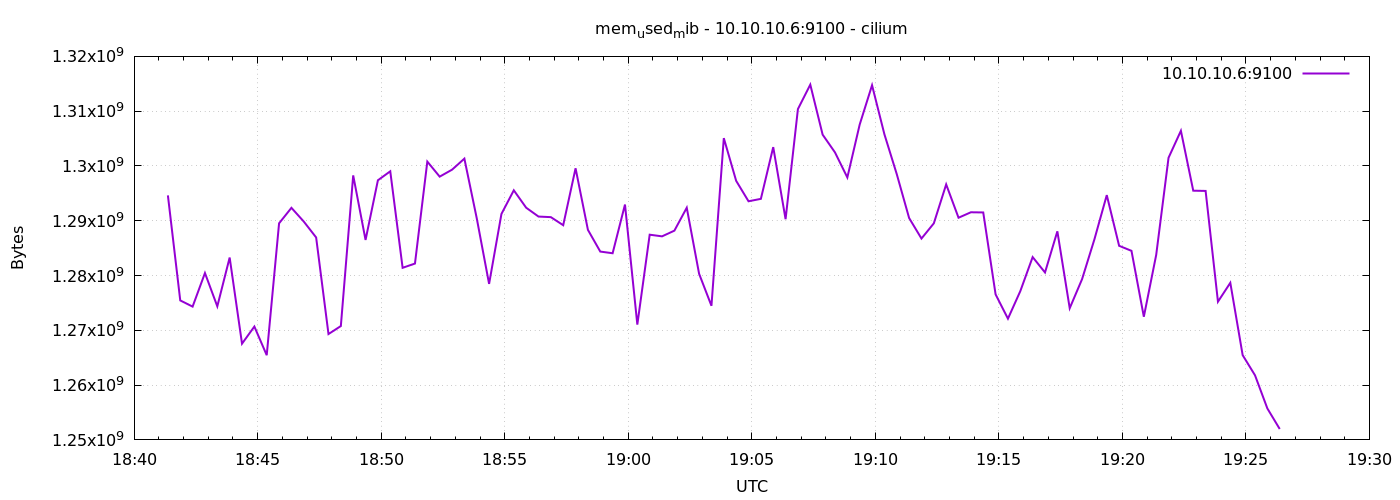

Source data for this figure (header and first rows):
1776969682	1294626816
1776969712	1275457536
1776969742	1274327040
1776969772	1280454656
1776969802	1274376192
1776969832	1283284992
1776969862	1267564544
1776969892	1270689792
1776969922	1265459200
1776969952	1289531392
1776969982	1292357632
1776970012	1289850880
1776970042	1286950912
1776970072	1269321728
1776970102	1270779904
1776970132	1298276352
1776970162	1286496256
1776970192	1297387520
1776970222	1299025920
1776970252	1281413120
1776970282	1282187264
1776970312	1300795392
1776970342	1298051072
1776970372	1299316736
1776970402	1301336064
1776970432	1290461184
1776970462	1278476288
1776970492	1291239424
1776970522	1295556608
1776970552	1292382208
1776970582	1290764288
1776970612	1290657792
1776970642	1289187328
1776970672	1299574784
1776970702	1288335360
1776970732	1284374528
1776970762	1284067328
1776970792	1292955648
1776970822	1271042048
1776970852	1287454720
1776970882	1287151616
1776970912	1288192000
1776970942	1292374016
1776970972	1280319488
1776971002	1274478592
1776971032	1305079808
1776971062	1297285120
1776971092	1293553664
1776971122	1293996032
1776971152	1303437312
1776971182	1290280960
1776971212	1310388224
1776971242	1314844672
1776971272	1305710592
1776971302	1302470656
1776971332	1297899520
1776971362	1307561984
1776971392	1314734080
1776971422	1305780224
1776971452	1298505728
1776971482	1290498048
... 30 more rows
